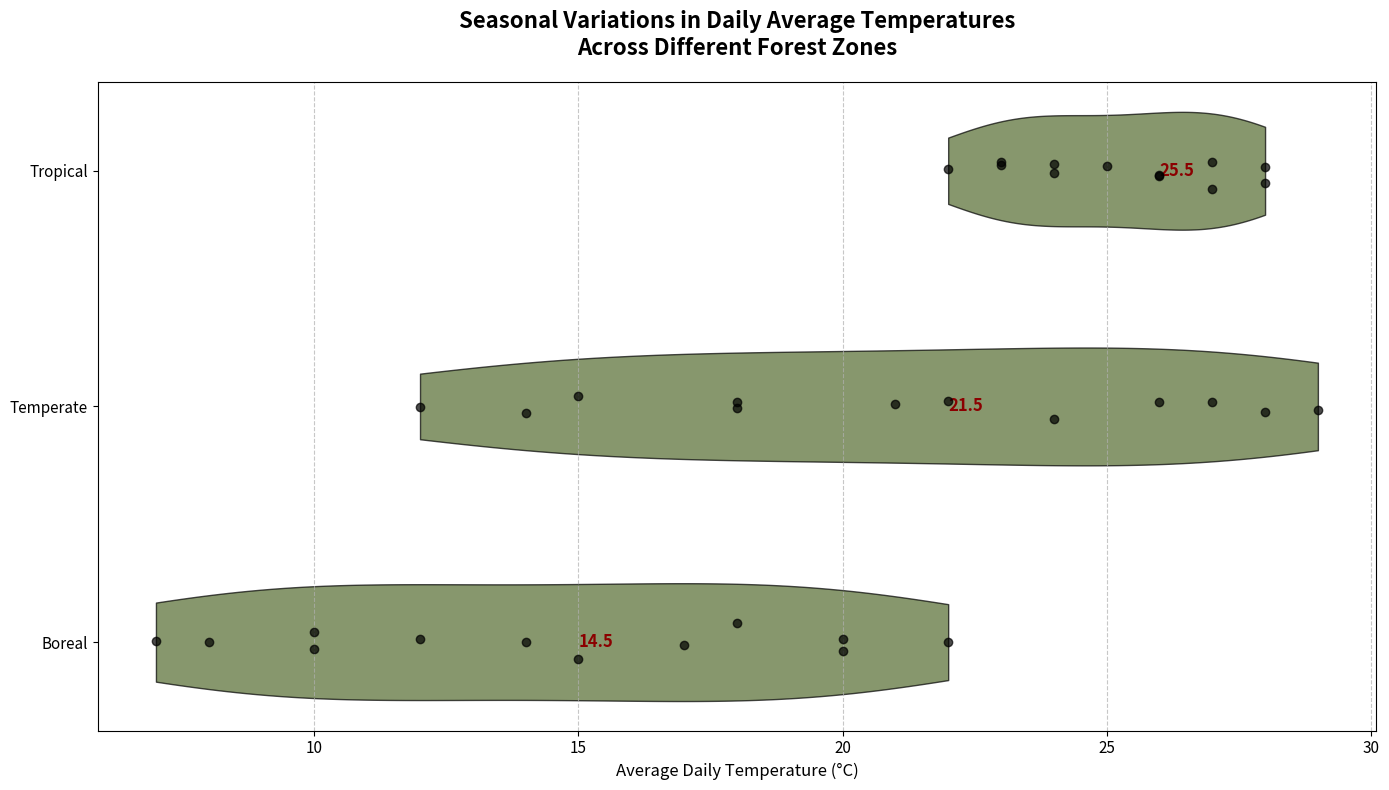

Write the Python code that produced this figure.
import matplotlib.pyplot as plt
import numpy as np

boreal_temperatures = [7, 10, 12, 15, 17, 20, 22, 20, 18, 14, 10, 8]
temperate_temperatures = [12, 15, 18, 21, 24, 27, 29, 28, 26, 22, 18, 14]
tropical_temperatures = [22, 23, 24, 25, 26, 27, 28, 28, 27, 26, 24, 23]
data = [boreal_temperatures, temperate_temperatures, tropical_temperatures]

forest_zones = ['Boreal', 'Temperate', 'Tropical']
fig, ax = plt.subplots(figsize=(14, 8))

vparts = ax.violinplot(data, showmeans=False, showmedians=False, showextrema=False, vert=False)

consistent_color = '#556B2F'

for pc in vparts['bodies']:
    pc.set_facecolor(consistent_color)
    pc.set_edgecolor('black')
    pc.set_alpha(0.7)

for i, temp_data in enumerate(data):
    y = np.random.normal(i + 1, 0.04, size=len(temp_data))
    ax.scatter(temp_data, y, alpha=0.7, color='black', zorder=5)

for i, forest_data in enumerate(data):
    median_val = np.median(forest_data)
    ax.text(median_val + 0.5, i + 1, f'{median_val:.1f}', verticalalignment='center', fontsize=12, color='darkred', weight='bold')

ax.set_title('Seasonal Variations in Daily Average Temperatures\nAcross Different Forest Zones', fontsize=16, weight='bold', pad=20)
ax.set_xlabel('Average Daily Temperature (°C)', fontsize=12)
ax.set_yticks(range(1, len(forest_zones) + 1))
ax.set_yticklabels(forest_zones)
ax.xaxis.grid(True, linestyle='--', alpha=0.7)
plt.xticks(fontsize=11)
plt.yticks(fontsize=11)

plt.tight_layout()

plt.show()
